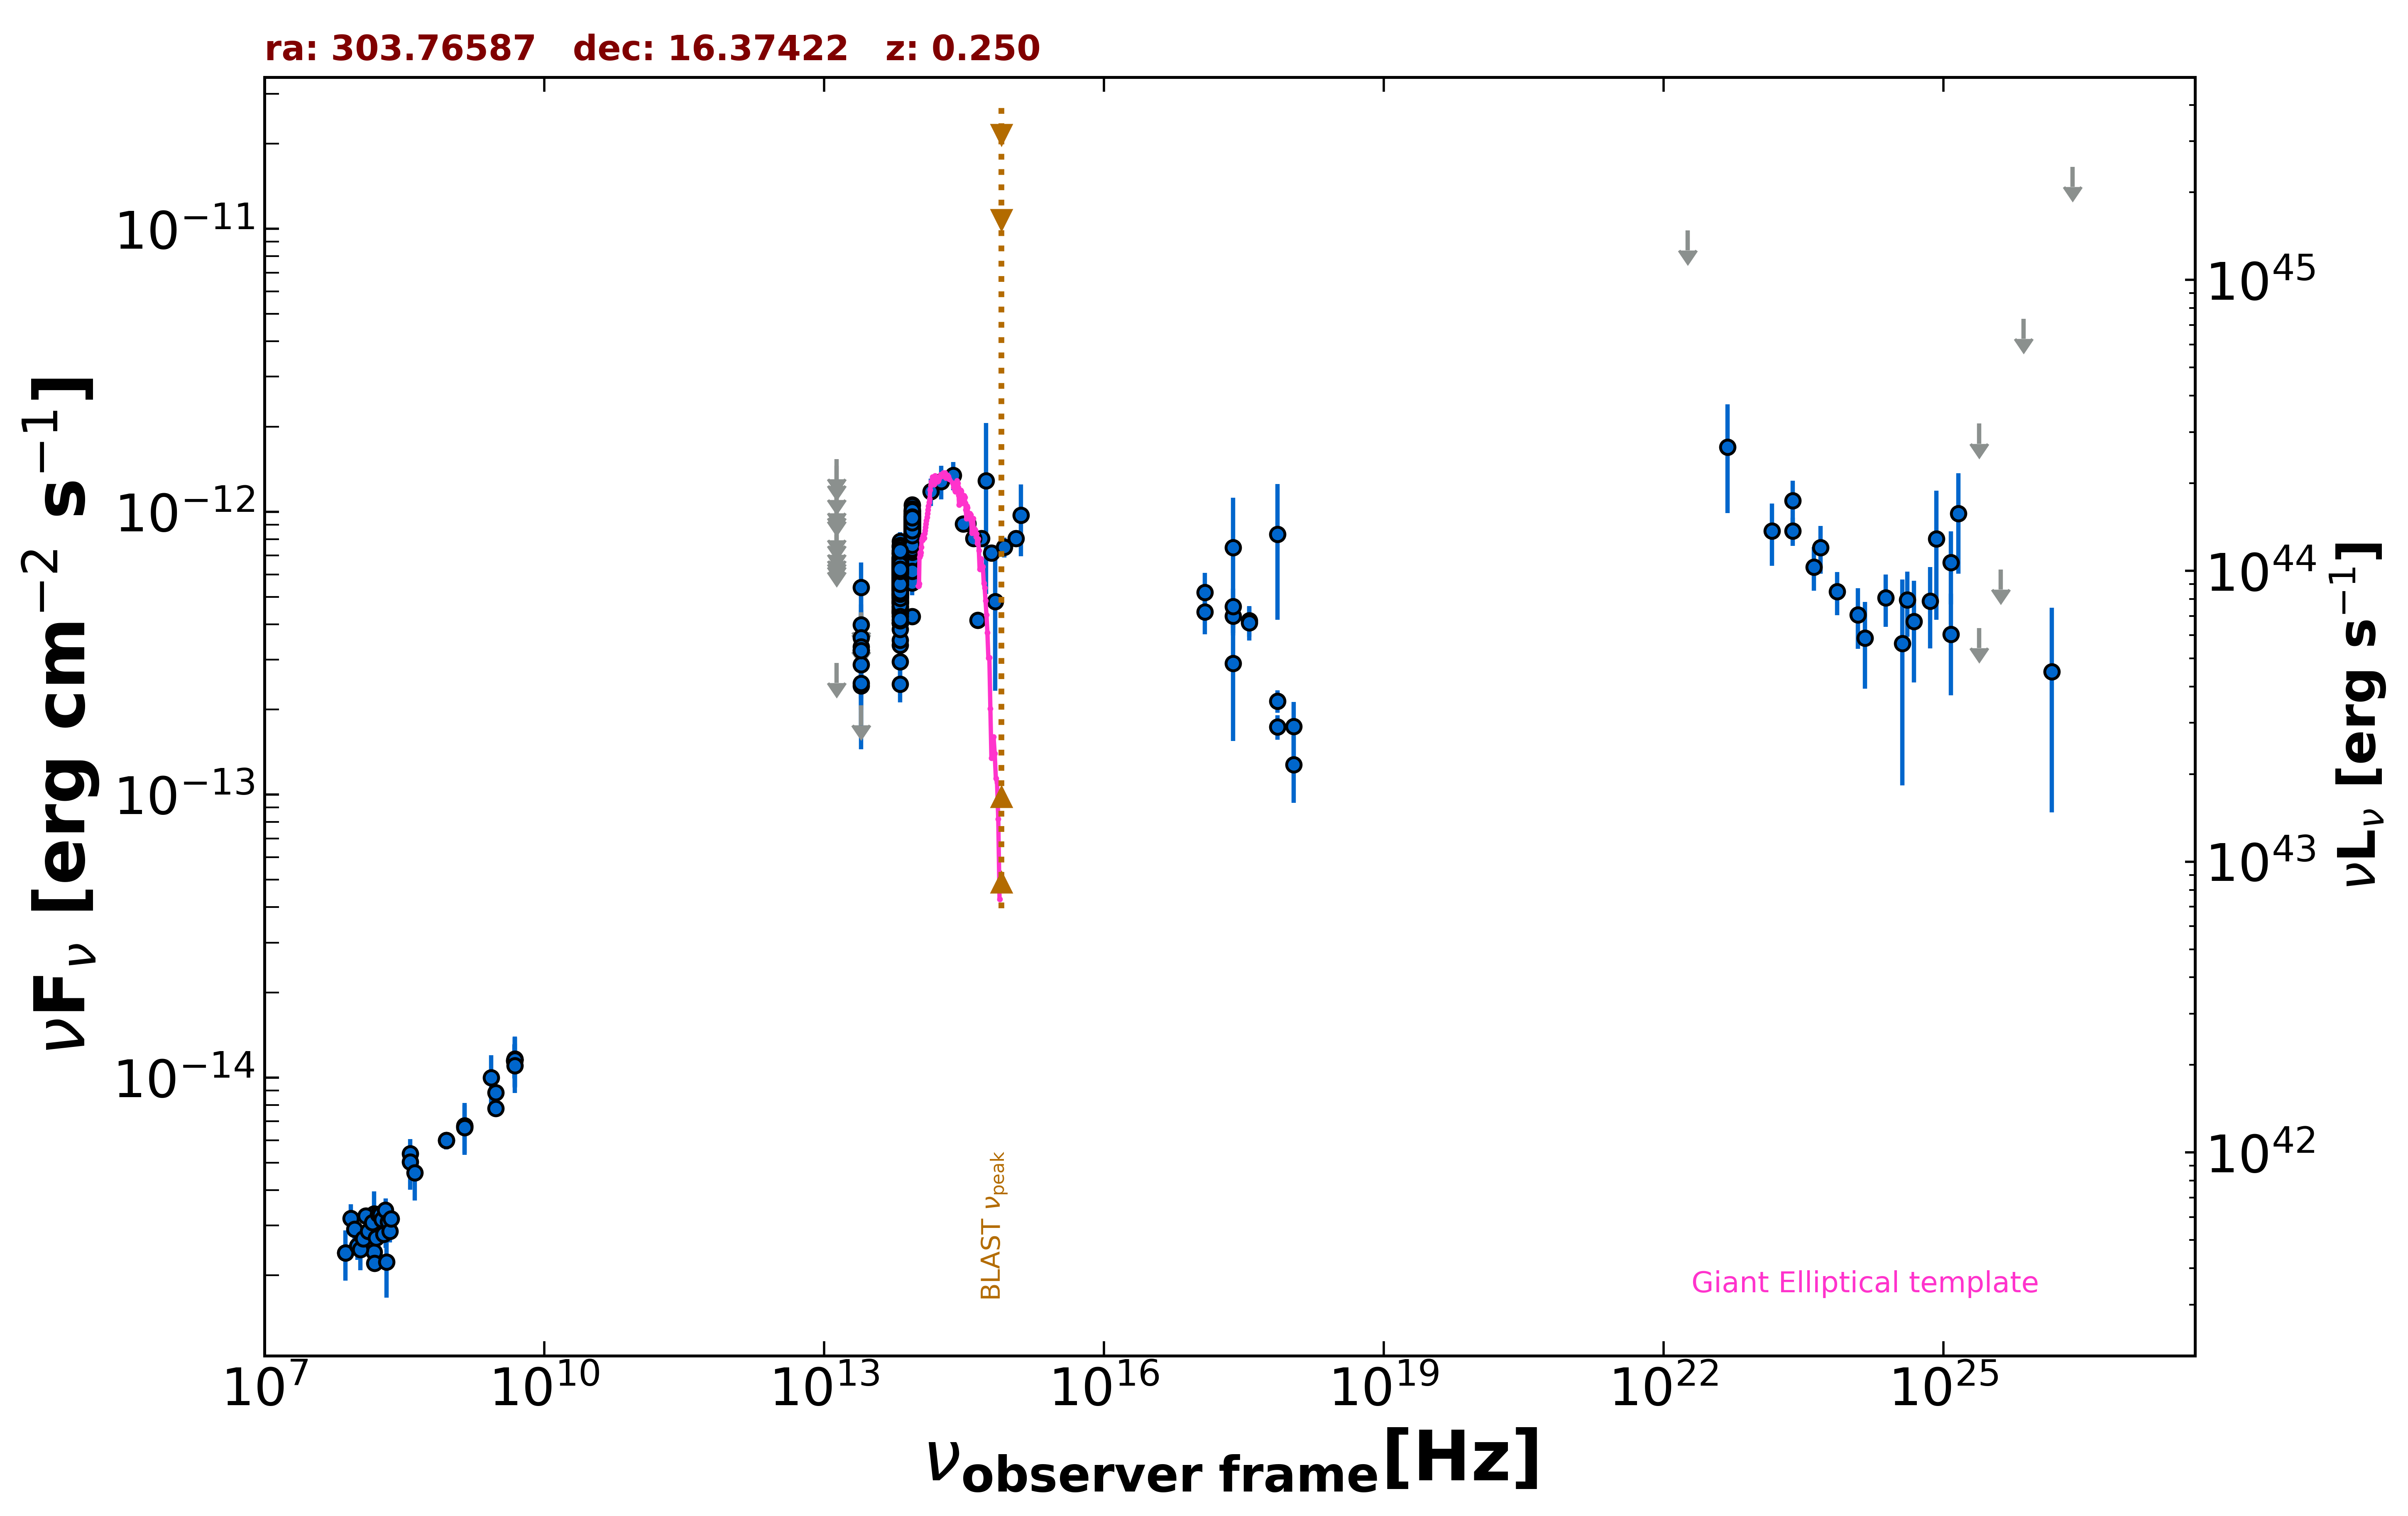

Source data for this figure (header and first rows):
freq., flux, err_flux, MJD_start, MJD_end, flag, catalog, reference
1.400e+09, 6.761e-15, 2.380e-16, 55000, 55000, , NVSS, Condon et al. 1998  AJ  115  1693
8.870e+08, 5.993e-15, 4.240e-16, 55000, 55000, , RACS, Hale et al. 2021  PASA  38  e058
8.870e+08, 5.993e-15, 4.240e-16, 55000, 55000, , RACS, Hale et al. 2021  PASA  38  e058
3.000e+09, 8.835e-15, 1.155e-16, 55000, 55000, , VLASSQL, Gordon et al. 2021  ApJS  255  30
3.000e+09, 7.781e-15, 5.700e-17, 55000, 55000, , VLASSQL, Gordon et al. 2021  ApJS  255  30
2.418e+17, 7.466e-13, 3.743e-13, 55000, 55000, , XMMSL2, Saxton et al. 2008  A&A  480  611
7.253e+17, 8.333e-13, 4.177e-13, 55000, 55000, , XMMSL2, Saxton et al. 2008  A&A  480  611
2.418e+17, 2.909e-13, 1.364e-13, 55000, 55000, , RASS, Boller et al. 2016  A&A  103  1
2.418e+17, 4.276e-13, 6.260e-14, 54443, 58267, , 1OUSX, Giommi et al. in preparation
1.209e+17, 4.426e-13, 7.380e-14, 54443, 58267, , 1OUSX, Giommi et al. in preparation
3.627e+17, 4.126e-13, 5.140e-14, 54443, 58267, , 1OUSX, Giommi et al. in preparation
7.253e+17, 2.139e-13, 1.950e-14, 54443, 58267, , 1OUSX, Giommi et al. in preparation
1.088e+18, 1.741e-13, 3.880e-14, 54443, 58267, , 1OUSX, Giommi et al. in preparation
1.500e+08, 2.418e-15, 2.420e-16, 55000, 55000, , TGSS150, Intema et al. 2017  A&A  598  A781
7.400e+07, 2.398e-15, 8.850e-17, 55000, 55000, , VLSSR, Lane et al. 2014  MNRAS  440 327
4.800e+09, 1.142e-14, 1.005e-15, 55000, 55000, , GB6, Gregory et al. 1996  ApJS  103  427
4.800e+09, 1.152e-14, 1.582e-15, 55000, 55000, , GB87, Gregory et al. 1992  VizieR  VIII/14/j20…
4.850e+09, 1.154e-14, 0.000e+00, 55000, 55000, , NORTH20, White and Becker  1992  ApJS  79  331
1.400e+09, 6.664e-15, 0.000e+00, 55000, 55000, , NORTH20, White and Becker  1992  ApJS  79  331
3.650e+08, 5.380e-15, 0.000e+00, 55000, 55000, , NORTH20, White and Becker  1992  ApJS  79  331
1.389e+14, 1.178e-12, 1.315e-13, 55000, 55000, , 2MASS, Skrutskie et al. 2006  AJ  131  1163
1.804e+14, 1.280e-12, 1.740e-13, 55000, 55000, , 2MASS, Skrutskie et al. 2006  AJ  131  1163
2.427e+14, 1.346e-12, 1.540e-13, 55000, 55000, , 2MASS, Skrutskie et al. 2006  AJ  131  1163
8.817e+13, 6.473e-13, 3.200e-15, 55000, 55000, , UNWISE, Schlafly et al. 2019  ApJS  240  30
6.517e+13, 3.372e-13, 3.900e-15, 55000, 55000, , UNWISE, Schlafly et al. 2019  ApJS  240  30
8.817e+13, 9.368e-13, 2.330e-14, 55000, 55000, , WISE, Wright et al. 2010  AJ  140  1868
6.517e+13, 6.442e-13, 1.665e-14, 55000, 55000, , WISE, Wright et al. 2010  AJ  140  1868
2.498e+13, 2.427e-13, 3.610e-14, 55000, 55000, , WISE, Wright et al. 2010  AJ  140  1868
1.363e+13, 2.918e-13, 0.000e+00, 55000, 55000, UL, WISE, Wright et al. 2010  AJ  140  1868
8.817e+13, 4.258e-13, 2.670e-14, 56781, 56781, , NEOWISE, Mainzer et al. 2014  ApJ  792  30
6.517e+13, 2.458e-13, 3.360e-14, 56781, 56781, , NEOWISE, Mainzer et al. 2014  ApJ  792  30
8.817e+13, 8.615e-13, 3.810e-14, 56781, 56781, , NEOWISE, Mainzer et al. 2014  ApJ  792  30
6.517e+13, 5.663e-13, 4.120e-14, 56781, 56781, , NEOWISE, Mainzer et al. 2014  ApJ  792  30
8.817e+13, 8.512e-13, 3.295e-14, 56781, 56781, , NEOWISE, Mainzer et al. 2014  ApJ  792  30
6.517e+13, 5.534e-13, 4.340e-14, 56781, 56781, , NEOWISE, Mainzer et al. 2014  ApJ  792  30
8.817e+13, 8.403e-13, 3.405e-14, 56781, 56781, , NEOWISE, Mainzer et al. 2014  ApJ  792  30
6.517e+13, 6.448e-13, 3.985e-14, 56781, 56781, , NEOWISE, Mainzer et al. 2014  ApJ  792  30
8.817e+13, 9.004e-13, 3.730e-14, 56781, 56781, , NEOWISE, Mainzer et al. 2014  ApJ  792  30
6.517e+13, 5.684e-13, 4.925e-14, 56781, 56781, , NEOWISE, Mainzer et al. 2014  ApJ  792  30
8.817e+13, 8.403e-13, 3.560e-14, 56781, 56781, , NEOWISE, Mainzer et al. 2014  ApJ  792  30
6.517e+13, 5.378e-13, 5.460e-14, 56781, 56781, , NEOWISE, Mainzer et al. 2014  ApJ  792  30
8.817e+13, 8.703e-13, 3.925e-14, 56781, 56781, , NEOWISE, Mainzer et al. 2014  ApJ  792  30
6.517e+13, 6.169e-13, 3.750e-14, 56781, 56781, , NEOWISE, Mainzer et al. 2014  ApJ  792  30
8.817e+13, 7.879e-13, 4.135e-14, 56782, 56782, , NEOWISE, Mainzer et al. 2014  ApJ  792  30
6.517e+13, 6.012e-13, 4.320e-14, 56782, 56782, , NEOWISE, Mainzer et al. 2014  ApJ  792  30
8.817e+13, 8.799e-13, 4.135e-14, 56782, 56782, , NEOWISE, Mainzer et al. 2014  ApJ  792  30
6.517e+13, 6.074e-13, 4.310e-14, 56782, 56782, , NEOWISE, Mainzer et al. 2014  ApJ  792  30
8.817e+13, 8.212e-13, 3.555e-14, 56782, 56782, , NEOWISE, Mainzer et al. 2014  ApJ  792  30
6.517e+13, 6.502e-13, 4.015e-14, 56782, 56782, , NEOWISE, Mainzer et al. 2014  ApJ  792  30
8.817e+13, 9.013e-13, 3.405e-14, 56782, 56782, , NEOWISE, Mainzer et al. 2014  ApJ  792  30
6.517e+13, 6.290e-13, 4.755e-14, 56782, 56782, , NEOWISE, Mainzer et al. 2014  ApJ  792  30
8.817e+13, 8.411e-13, 3.255e-14, 56781, 56781, , NEOWISE, Mainzer et al. 2014  ApJ  792  30
6.517e+13, 6.035e-13, 4.225e-14, 56781, 56781, , NEOWISE, Mainzer et al. 2014  ApJ  792  30
8.817e+13, 8.003e-13, 3.465e-14, 56781, 56781, , NEOWISE, Mainzer et al. 2014  ApJ  792  30
6.517e+13, 6.261e-13, 4.040e-14, 56781, 56781, , NEOWISE, Mainzer et al. 2014  ApJ  792  30
8.817e+13, 9.282e-13, 3.510e-14, 56781, 56781, , NEOWISE, Mainzer et al. 2014  ApJ  792  30
6.517e+13, 5.806e-13, 4.445e-14, 56781, 56781, , NEOWISE, Mainzer et al. 2014  ApJ  792  30
8.817e+13, 7.893e-13, 3.635e-14, 56781, 56781, , NEOWISE, Mainzer et al. 2014  ApJ  792  30
6.517e+13, 6.102e-13, 3.935e-14, 56781, 56781, , NEOWISE, Mainzer et al. 2014  ApJ  792  30
8.817e+13, 6.351e-13, 3.690e-14, 57143, 57143, , NEOWISE, Mainzer et al. 2014  ApJ  792  30
... 691 more rows
